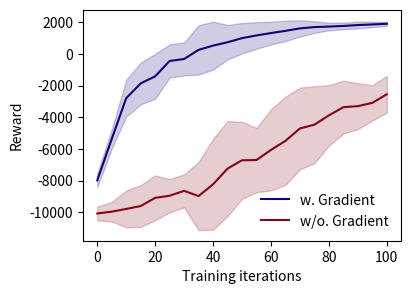

This chart was generated by the following Python code: (Note: this script raises an exception after producing the figure.)
import matplotlib.pyplot as plt
import numpy as np

# 假设这是你的两组数据
data1 = np.array([-7985, -5371, -2795, -1865, -1415, -445, -321, 255, 523, 737, 995, 1168, 1316, 1456, 1611, 1694, 1726, 1765, 1823, 1861, 1904])

data2 = np.array([-10080, -9963, - 9792, -9608, - 9090, -8957, - 8649, -8978, - 8233, -7244, - 6717, -6703, - 6060, -5492, - 4706, -4470, - 3880, -3365, - 3298, -3092, - 2547])
data1_std = np.array([144.8,	205.9,	388.1,	439.5,	471.7,	349.1,	347.5,	520.2,	504.1,	364.2,	320.6,	280.6,	240.5,	213.9,	172.1,	122.6,	79.3,	68.5,	71.6,	59.0,	40.5])
data2_std = np.array([144.8,	205.9,	388.1,	439.5,	471.7,	349.1,	347.5,	719.3,	954.4,	1000.9,	811.1,	677.4,	854.9,	928.9,	859.7,	811.0,	635.2,	556.2,	482.4,	371.0,	388.0])

# 创建一个索引数组，用于x轴的标签
ind = np.arange(0, len(data1)*5, 1*5)  # 这个长度应该和数据的长度一致

# 创建一个图形框架
fig, ax = plt.subplots(figsize=(3*1.37, 3))

# 绘制第一组数据的折线图
ax.plot(ind, data1, label='w. Gradient', color=[19/256, 0/256, 116/256])

# 绘制第二组数据的折线图
ax.plot(ind, data2, label='w/o. Gradient', color=[131/256, 5/256, 24/256])

# 根据std标准差绘制折线阴影
ax.fill_between(ind, data1 - data1_std * 3, data1 + data1_std * 3, color=[19/256, 0/256, 116/256], alpha=0.2)
ax.fill_between(ind, data2 - data2_std * 3, data2 + data2_std * 3, color=[131/256, 5/256, 24/256], alpha=0.2)

# 添加一些文字标签和标题
ax.set_ylabel(r'Reward')  # 使用LaTeX语法设置上标
ax.set_xlabel('Training iterations')
# ax.set_xticks(np.arange(0, 21, 1))  # 设置x轴刻度为0到100，步长为10
# ax.set_xticklabels((f'{i}' for i in range(0, 101, 10)))  # 设置x轴刻度标签
ax.legend(frameon=False)

# 保存图形
plt.savefig('data/processed/plot_grad.svg', format='svg', bbox_inches='tight')

# 显示图形
plt.show()